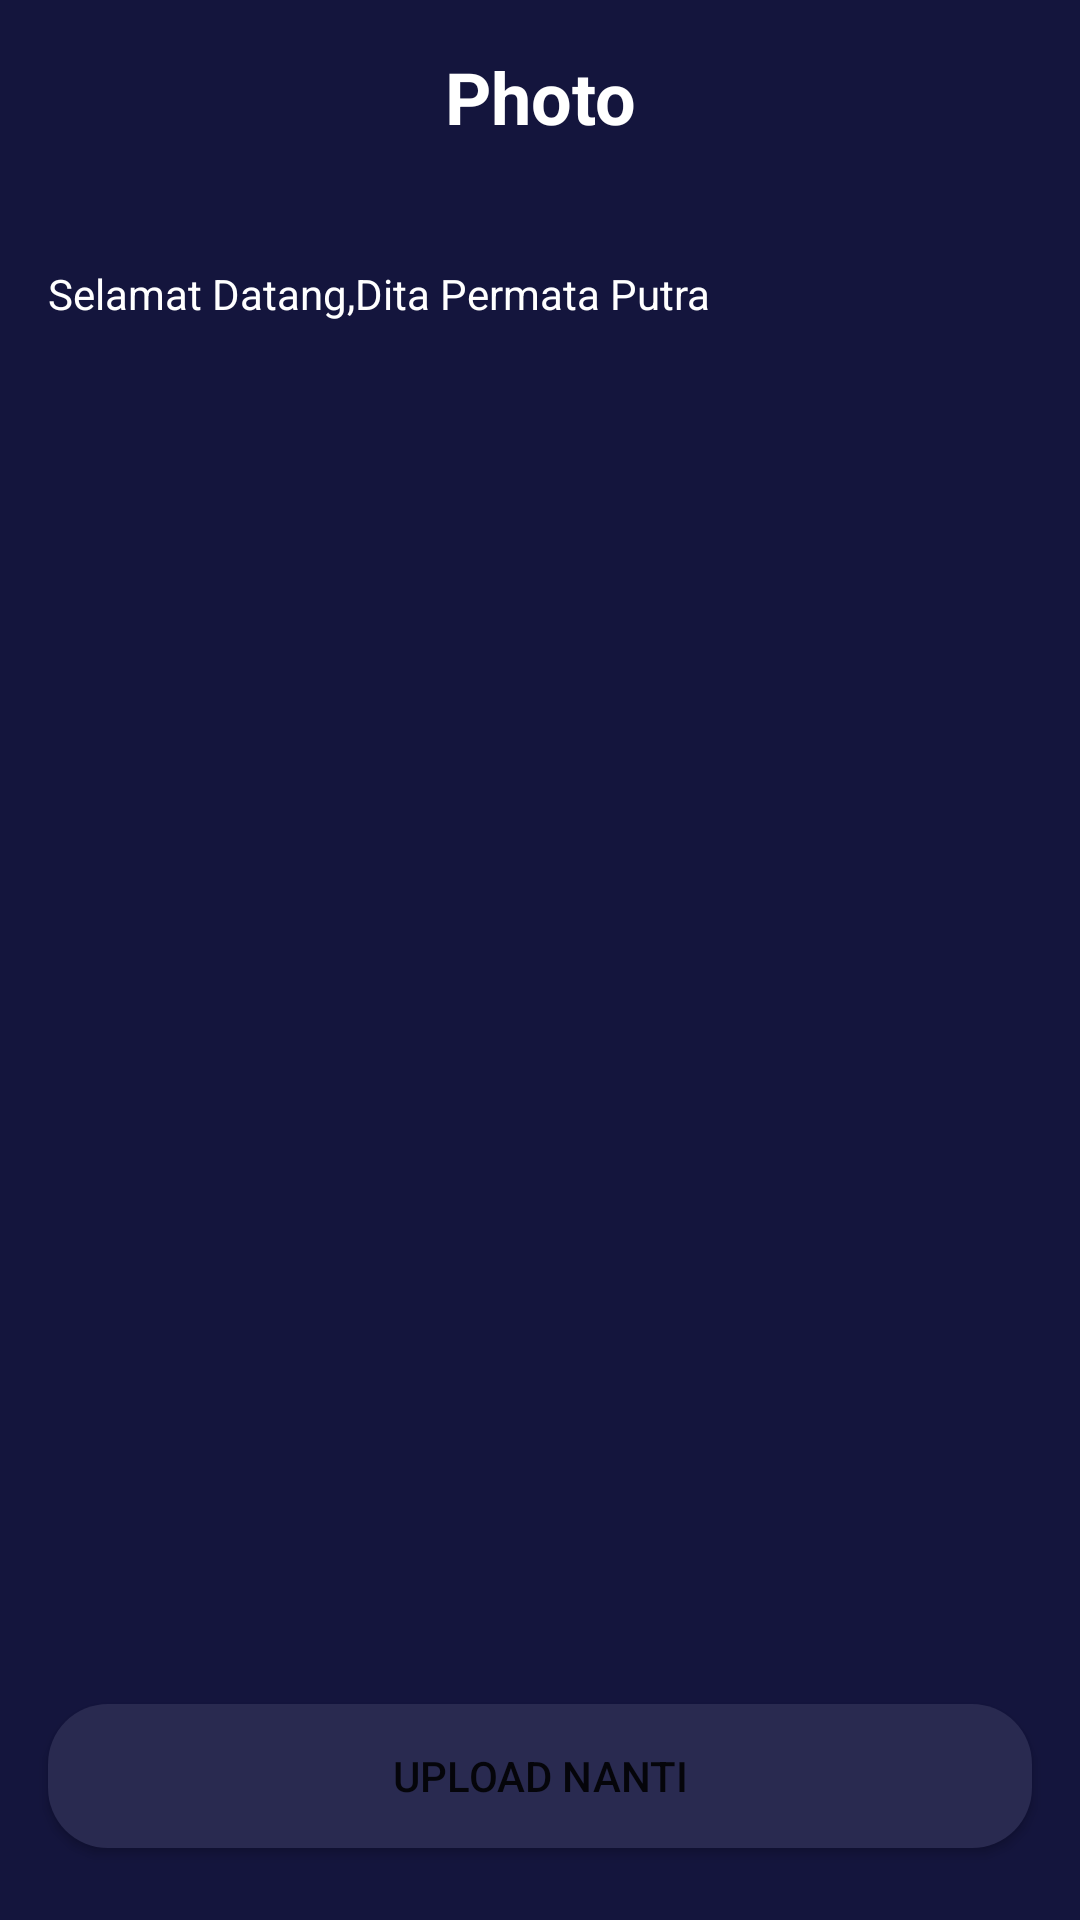

Layout XML and referenced resources for this Android screen:
<!-- AndroidManifest.xml: application theme Theme.MovieApp.noActionBar -->
<!-- res/layout/activity_sign_up_photo_screen.xml -->
<?xml version="1.0" encoding="utf-8"?>
<androidx.constraintlayout.widget.ConstraintLayout xmlns:android="http://schemas.android.com/apk/res/android"
    xmlns:app="http://schemas.android.com/apk/res-auto"
    xmlns:tools="http://schemas.android.com/tools"
    android:layout_width="match_parent"
    android:layout_height="match_parent"
    android:background="@color/colorBlue"
    tools:context=".onboarding.OnboardingOneActivity">

    <ImageView
        android:id="@+id/imageView3"
        android:layout_width="40dp"
        android:layout_height="40dp"
        android:layout_marginStart="16dp"
        android:layout_marginTop="16dp"
        app:layout_constraintBottom_toBottomOf="@+id/textView"
        app:layout_constraintStart_toStartOf="parent"
        app:layout_constraintTop_toTopOf="parent"
        app:srcCompat="@drawable/ic_baseline_arrow_white_24" />

    <Button
        android:id="@+id/button2"
        android:layout_width="0dp"
        android:layout_height="wrap_content"
        android:layout_marginStart="16dp"
        android:layout_marginEnd="16dp"
        android:layout_marginBottom="24dp"
        android:background="@drawable/shape_rectangle_pink"
        android:text="@string/upload_phoro"
        app:backgroundTint="@color/colorBlueGrey"
        app:layout_constraintBottom_toBottomOf="parent"
        app:layout_constraintEnd_toEndOf="parent"
        app:layout_constraintStart_toStartOf="parent" />

    <Button
        android:id="@+id/button3"
        android:layout_width="0dp"
        android:layout_height="wrap_content"
        android:layout_marginStart="16dp"
        android:layout_marginEnd="16dp"
        android:layout_marginBottom="16dp"
        android:background="@drawable/shape_rectangle_pink"
        android:text="@string/simpan_lanjutkan"
        android:visibility="invisible"
        app:backgroundTint="@color/colorPink"
        app:layout_constraintBottom_toTopOf="@+id/button2"
        app:layout_constraintEnd_toEndOf="parent"
        app:layout_constraintHorizontal_bias="0.0"
        app:layout_constraintStart_toStartOf="parent" />

    <TextView
        android:id="@+id/textView"
        android:layout_width="wrap_content"
        android:layout_height="wrap_content"
        android:layout_marginStart="16dp"
        android:layout_marginTop="16dp"
        android:layout_marginEnd="16dp"
        android:gravity="center"
        android:text="@string/photo"
        android:textColor="@color/white"
        android:textSize="24sp"
        android:textStyle="bold"
        app:layout_constraintEnd_toEndOf="parent"
        app:layout_constraintStart_toStartOf="parent"
        app:layout_constraintTop_toTopOf="parent" />

    <TextView
        android:id="@+id/textView3"
        android:layout_width="wrap_content"
        android:layout_height="wrap_content"
        android:layout_marginStart="16dp"
        android:layout_marginTop="40dp"
        android:text="@string/welcome"
        android:textColor="@color/white"
        app:layout_constraintStart_toStartOf="parent"
        app:layout_constraintTop_toBottomOf="@+id/textView" />

    <ImageView
        android:id="@+id/imageView4"
        android:layout_width="150dp"
        android:layout_height="150dp"
        app:layout_constraintBottom_toBottomOf="parent"
        app:layout_constraintEnd_toEndOf="parent"
        app:layout_constraintStart_toStartOf="parent"
        app:layout_constraintTop_toTopOf="parent"
        app:srcCompat="@drawable/user_pic" />

</androidx.constraintlayout.widget.ConstraintLayout>
<!-- resources referenced by this layout -->
<resources>
  <color name="colorBlue">#14153D</color>
  <color name="colorBlueGrey">#292A50</color>
  <color name="colorPink">#FF2667</color>
  <color name="white">#FFFFFFFF</color>
  <!-- drawable shape_rectangle_pink (drawable) -->
  <?xml version="1.0" encoding="utf-8"?>
  <shape
      xmlns:android="http://schemas.android.com/apk/res/android"
      android:shape="rectangle">
  
      <solid android:color="@color/colorPink" />
      <corners android:radius="20dp" />
  
  </shape>
  <string name="photo">Photo</string>
  <string name="simpan_lanjutkan">Simpan dan Lanjutkan</string>
  <string name="upload_phoro">Upload Nanti</string>
  <string name="welcome">Selamat Datang,<br />Dita Permata Putra</string>
  <style name="Theme.MovieApp.noActionBar" parent="Theme.MaterialComponents.Light.NoActionBar">
  
      </style>
</resources>
